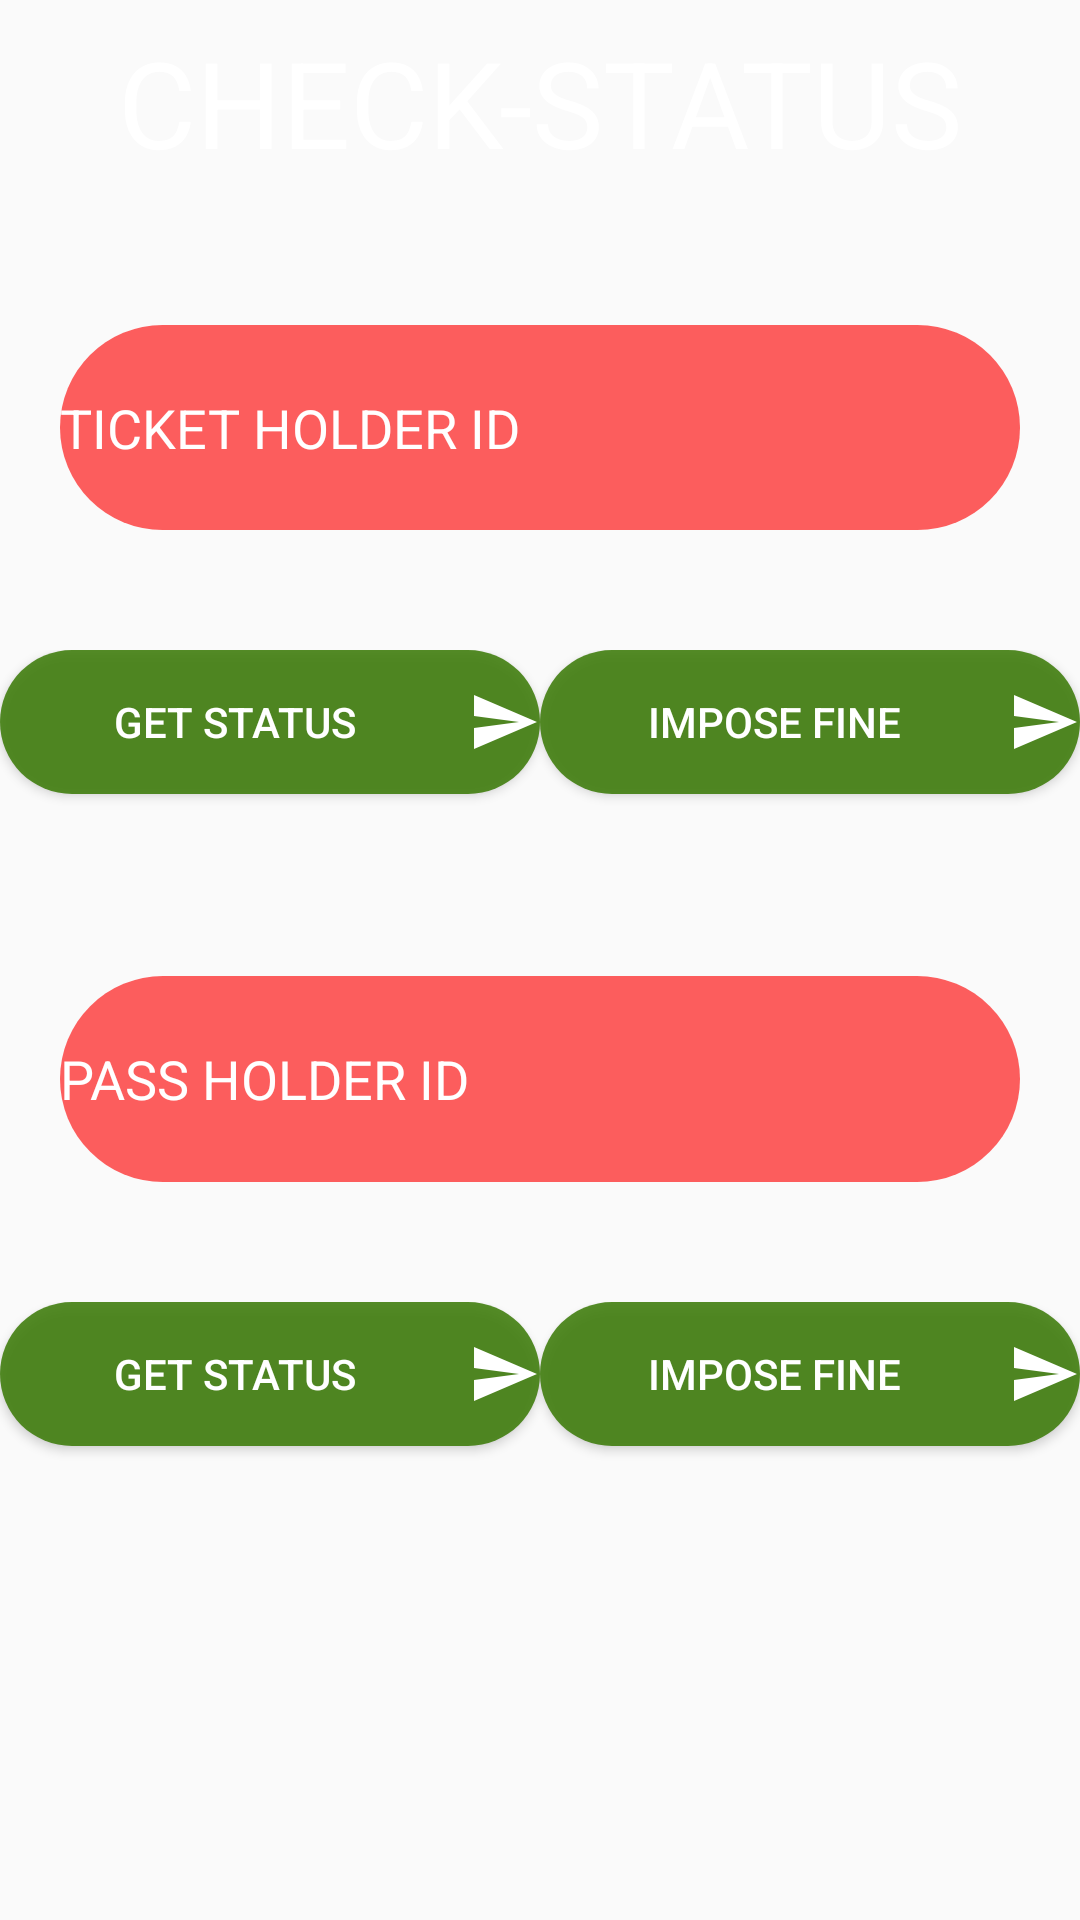

Write the Android layout XML for this screen, with the resource values it uses.
<!-- AndroidManifest.xml: application theme AppTheme -->
<!-- res/layout/activity_checking.xml -->
<?xml version="1.0" encoding="utf-8"?>
<LinearLayout xmlns:android="http://schemas.android.com/apk/res/android"
    xmlns:app="http://schemas.android.com/apk/res-auto"
    xmlns:tools="http://schemas.android.com/tools"
    android:background="@drawable/fb1"
    android:orientation="vertical"
    android:weightSum="7"
    android:layout_width="match_parent"
    android:layout_height="match_parent"
    tools:context="com.example.siddharth.metroticket.Checking">

    <TextView
        android:id="@+id/textview"
        android:textColor="#fff"
        android:textSize="40dp"
        android:gravity="center"
        android:text="CHECK-STATUS"
        android:layout_weight="1"
        android:layout_width="match_parent"
        android:layout_height="0dp" />
<EditText
    android:id="@+id/edittext"
    android:layout_marginBottom="40dp"
    android:layout_marginTop="40dp"
    android:layout_marginRight="20dp"
    android:layout_marginLeft="20dp"
    android:textColorHint="#fff"
    android:hint="TICKET HOLDER ID"
    android:drawableLeft="@drawable/ic_person_black_24dp"
    android:background="@drawable/shape_register"
    android:layout_weight="1"
    android:layout_width="match_parent"
    android:layout_height="0dp" />

    <LinearLayout
        android:layout_width="match_parent"
        android:layout_height="0dp"
        android:layout_weight="1"
        android:orientation="horizontal"
        android:weightSum="2">

       <Button
           android:drawableRight="@drawable/ic_menu_send"
           android:textColor="#fff"
           android:text="get status"
           android:background="@drawable/shape_button"
           android:id="@+id/button1"
           android:layout_weight="1"
           android:layout_width="0dp"
           android:layout_height="wrap_content" />
        <Button
            android:drawableRight="@drawable/ic_menu_send"
            android:textColor="#fff"
            android:text="IMPOSE FINE"
            android:background="@drawable/shape_button"
            android:id="@+id/button2"
            android:layout_weight="1"
            android:layout_width="0dp"
            android:layout_height="wrap_content" />

    </LinearLayout>




    <EditText
        android:id="@+id/edittext1"
        android:layout_marginBottom="40dp"
        android:layout_marginTop="40dp"
        android:layout_marginRight="20dp"
        android:layout_marginLeft="20dp"
        android:textColorHint="#fff"
        android:hint="PASS HOLDER ID"
        android:drawableLeft="@drawable/ic_person_black_24dp"
        android:background="@drawable/shape_register"
        android:layout_weight="1"
        android:layout_width="match_parent"
        android:layout_height="0dp" />

    <LinearLayout
        android:layout_width="match_parent"
        android:layout_height="0dp"
        android:layout_weight="1"
        android:orientation="horizontal"
        android:weightSum="2">

        <Button
            android:drawableRight="@drawable/ic_menu_send"
            android:textColor="#fff"
            android:text="get status"
            android:background="@drawable/shape_button"
            android:id="@+id/button3"
            android:layout_weight="1"
            android:layout_width="0dp"
            android:layout_height="wrap_content" />
        <Button
            android:drawableRight="@drawable/ic_menu_send"
            android:textColor="#fff"
            android:text="IMPOSE FINE"
            android:background="@drawable/shape_button"
            android:id="@+id/button4"
            android:layout_weight="1"
            android:layout_width="0dp"
            android:layout_height="wrap_content" />

    </LinearLayout>



</LinearLayout>
<!-- resources referenced by this layout -->
<resources>
  <!-- drawable ic_menu_send (drawable-v21) -->
  <vector xmlns:android="http://schemas.android.com/apk/res/android"
      android:width="24dp"
      android:height="24dp"
      android:viewportHeight="24.0"
      android:viewportWidth="24.0">
      <path
          android:fillColor="#FFf"
          android:pathData="M2.01,21L23,12 2.01,3 2,10l15,2 -15,2z" />
  </vector>
  <!-- drawable shape_button (drawable) -->
  <?xml version="1.0" encoding="utf-8"?>
  <shape xmlns:android="http://schemas.android.com/apk/res/android"
      android:shape="rectangle">
      <solid android:color="#de3c7b09"></solid>
      <corners android:bottomLeftRadius="300dp"
          android:topLeftRadius="300dp"
          android:bottomRightRadius="300dp"
          android:topRightRadius="300dp"></corners>
  
  </shape>
  <!-- drawable shape_register (drawable) -->
  <?xml version="1.0" encoding="utf-8"?>
  <shape xmlns:android="http://schemas.android.com/apk/res/android"
      android:shape="rectangle">
      <solid android:color="#a6fd0a0a"></solid>
      <corners android:bottomLeftRadius="300dp"
          android:topLeftRadius="300dp"
          android:bottomRightRadius="300dp"
          android:topRightRadius="300dp"></corners>
  
  </shape>
  <style name="AppTheme" parent="Theme.AppCompat.Light.DarkActionBar">
          
  
          
  
      </style>
</resources>
